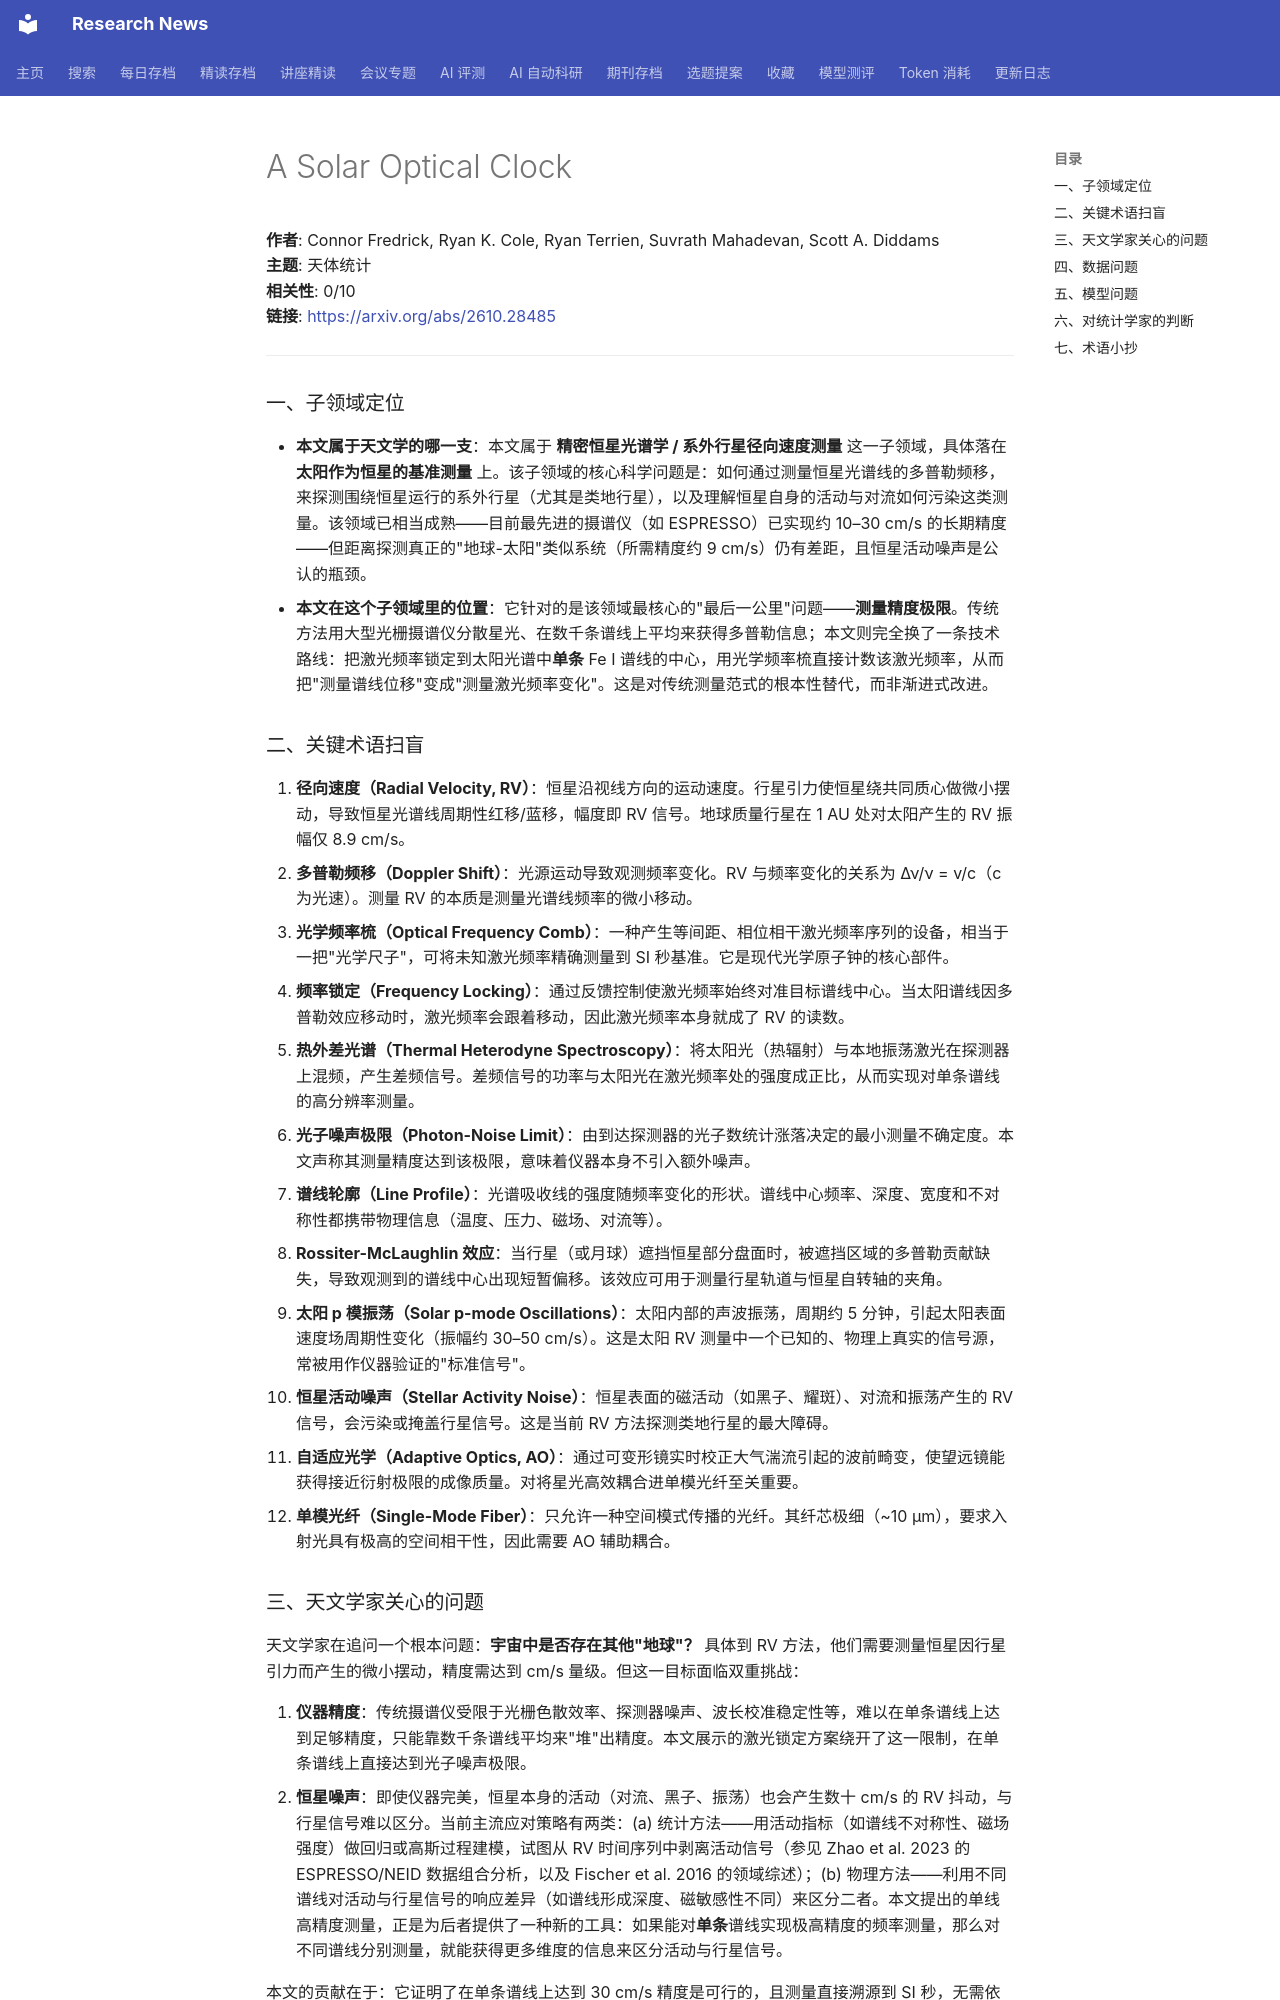

repository: cxy0714/research-news · page: deep_reads/2026-10-20-2610.28485/index.html · generator: mkdocs

# A Solar Optical Clock

**作者**: Connor Fredrick, Ryan K. Cole, Ryan Terrien, Suvrath Mahadevan, Scott A. Diddams  
**主题**: 天体统计  
**相关性**: 0/10  
**链接**: <https://arxiv.org/abs/2610.28485>

---

### 一、子领域定位

- **本文属于天文学的哪一支**：本文属于 **精密恒星光谱学 / 系外行星径向速度测量** 这一子领域，具体落在 **太阳作为恒星的基准测量** 上。该子领域的核心科学问题是：如何通过测量恒星光谱线的多普勒频移，来探测围绕恒星运行的系外行星（尤其是类地行星），以及理解恒星自身的活动与对流如何污染这类测量。该领域已相当成熟——目前最先进的摄谱仪（如 ESPRESSO）已实现约 10–30 cm/s 的长期精度——但距离探测真正的"地球-太阳"类似系统（所需精度约 9 cm/s）仍有差距，且恒星活动噪声是公认的瓶颈。
- **本文在这个子领域里的位置**：它针对的是该领域最核心的"最后一公里"问题——**测量精度极限**。传统方法用大型光栅摄谱仪分散星光、在数千条谱线上平均来获得多普勒信息；本文则完全换了一条技术路线：把激光频率锁定到太阳光谱中**单条** Fe I 谱线的中心，用光学频率梳直接计数该激光频率，从而把"测量谱线位移"变成"测量激光频率变化"。这是对传统测量范式的根本性替代，而非渐进式改进。

### 二、关键术语扫盲

1. **径向速度（Radial Velocity, RV）**：恒星沿视线方向的运动速度。行星引力使恒星绕共同质心做微小摆动，导致恒星光谱线周期性红移/蓝移，幅度即 RV 信号。地球质量行星在 1 AU 处对太阳产生的 RV 振幅仅 8.9 cm/s。
2. **多普勒频移（Doppler Shift）**：光源运动导致观测频率变化。RV 与频率变化的关系为 Δν/ν = v/c（c 为光速）。测量 RV 的本质是测量光谱线频率的微小移动。
3. **光学频率梳（Optical Frequency Comb）**：一种产生等间距、相位相干激光频率序列的设备，相当于一把"光学尺子"，可将未知激光频率精确测量到 SI 秒基准。它是现代光学原子钟的核心部件。
4. **频率锁定（Frequency Locking）**：通过反馈控制使激光频率始终对准目标谱线中心。当太阳谱线因多普勒效应移动时，激光频率会跟着移动，因此激光频率本身就成了 RV 的读数。
5. **热外差光谱（Thermal Heterodyne Spectroscopy）**：将太阳光（热辐射）与本地振荡激光在探测器上混频，产生差频信号。差频信号的功率与太阳光在激光频率处的强度成正比，从而实现对单条谱线的高分辨率测量。
6. **光子噪声极限（Photon-Noise Limit）**：由到达探测器的光子数统计涨落决定的最小测量不确定度。本文声称其测量精度达到该极限，意味着仪器本身不引入额外噪声。
7. **谱线轮廓（Line Profile）**：光谱吸收线的强度随频率变化的形状。谱线中心频率、深度、宽度和不对称性都携带物理信息（温度、压力、磁场、对流等）。
8. **Rossiter-McLaughlin 效应**：当行星（或月球）遮挡恒星部分盘面时，被遮挡区域的多普勒贡献缺失，导致观测到的谱线中心出现短暂偏移。该效应可用于测量行星轨道与恒星自转轴的夹角。
9. **太阳 p 模振荡（Solar p-mode Oscillations）**：太阳内部的声波振荡，周期约 5 分钟，引起太阳表面速度场周期性变化（振幅约 30–50 cm/s）。这是太阳 RV 测量中一个已知的、物理上真实的信号源，常被用作仪器验证的"标准信号"。
10. **恒星活动噪声（Stellar Activity Noise）**：恒星表面的磁活动（如黑子、耀斑）、对流和振荡产生的 RV 信号，会污染或掩盖行星信号。这是当前 RV 方法探测类地行星的最大障碍。
11. **自适应光学（Adaptive Optics, AO）**：通过可变形镜实时校正大气湍流引起的波前畸变，使望远镜能获得接近衍射极限的成像质量。对将星光高效耦合进单模光纤至关重要。
12. **单模光纤（Single-Mode Fiber）**：只允许一种空间模式传播的光纤。其纤芯极细（~10 μm），要求入射光具有极高的空间相干性，因此需要 AO 辅助耦合。
